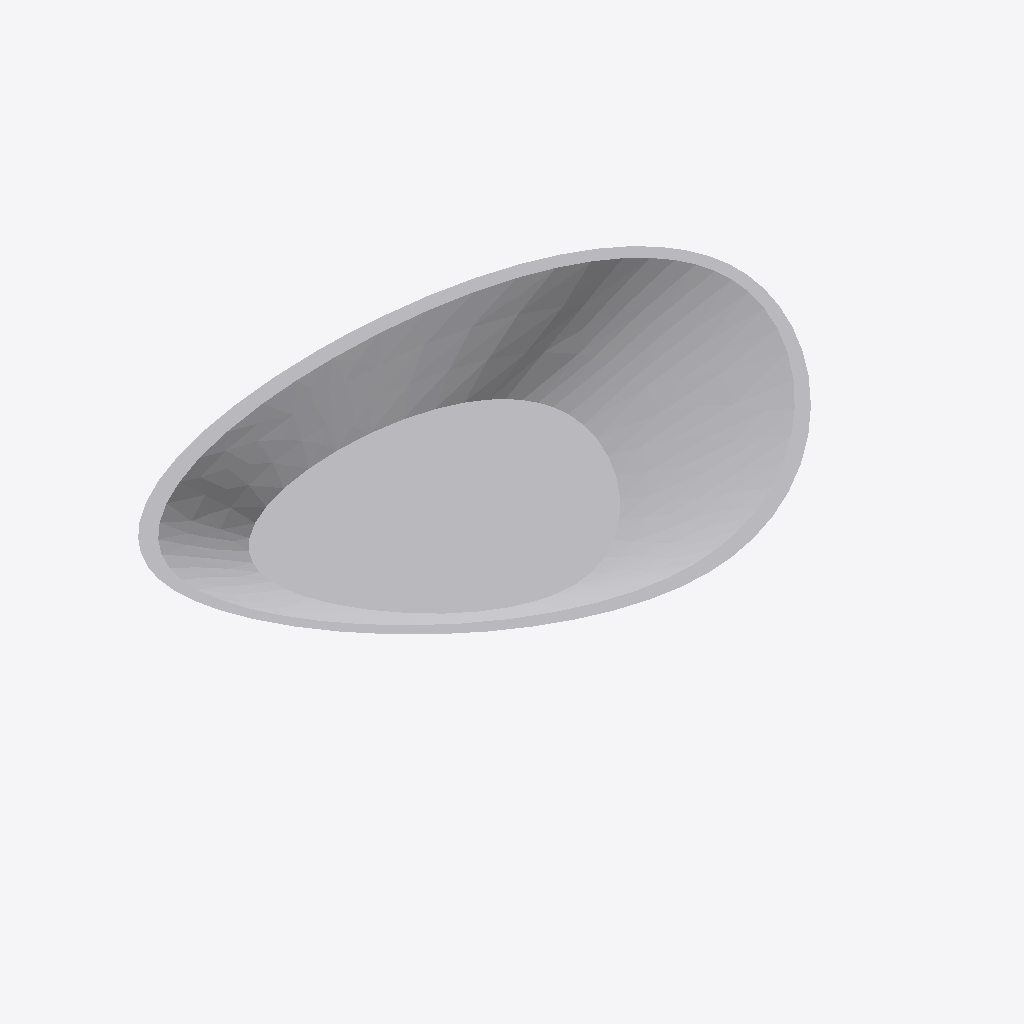
Isometric view of an IFC building model (IFC-SPF (STEP), schema IFC4, length unit millimetre), seen from the south-west, elements coloured by IFC class: 1 other element (light grey).
Extent 0.610 m × 0.422 m × 0.094 m (x, y, z). Elements (1): 1 IfcSanitaryTerminal.

HEADER;
FILE_DESCRIPTION(('ViewDefinition [CoordinationView]'),'2;1');
FILE_NAME('','2025-05-29T12:50:11',(),(),'IfcOpenShell 0.8.0','IfcOpenShell 0.8.0','');
FILE_SCHEMA(('IFC4'));
ENDSEC;
DATA;
#1=IFCPROJECT('2Fhz9x2116KfAdF6b5PcUu',#7,'IfcProject',$,$,'IfcProject',$,(#9),#16);
#3=IFCBUILDING('2DaUviXGv3IgGDZ0SQr$Ko',$,'IfcBuilding',$,$,#27,$,$,.ELEMENT.,$,$,#30);
#2=IFCSANITARYTERMINAL('1li7KIQzH9cPSAQD2J80Oc',$,$,$,$,#20,#26,$,.NOTDEFINED.);
ENDSEC;
